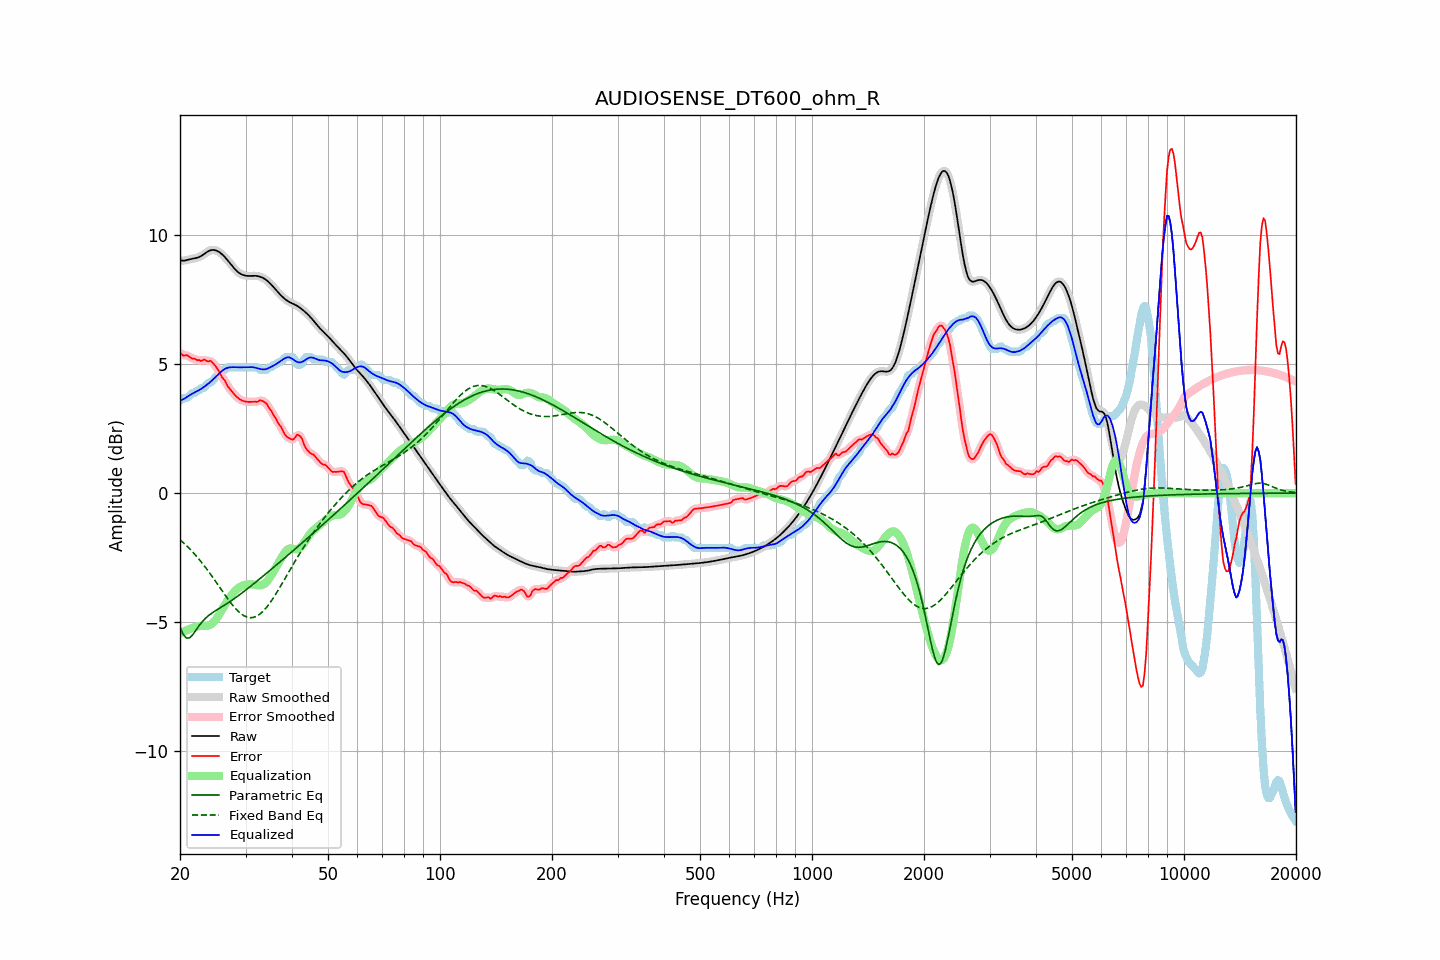

Source data for this figure (header and first rows):
frequency, raw, error, smoothed, error_smoothed, equalization, parametric_eq, fixed_band_eq, equalized_raw, equalized_smoothed, target
20.00, 9.03, 5.45, 9.03, 5.43, -5.43, -5.19, -1.81, 3.60, 3.59, 3.58
20.20, 9.01, 5.38, 9.02, 5.39, -5.40, -5.33, -1.86, 3.61, 3.61, 3.63
20.40, 9.01, 5.33, 9.01, 5.36, -5.37, -5.47, -1.92, 3.64, 3.64, 3.68
20.61, 9.01, 5.33, 9.02, 5.34, -5.34, -5.55, -1.98, 3.67, 3.67, 3.68
20.81, 9.03, 5.35, 9.03, 5.33, -5.32, -5.62, -2.03, 3.71, 3.71, 3.68
21.02, 9.05, 5.33, 9.05, 5.32, -5.29, -5.62, -2.10, 3.75, 3.75, 3.72
21.23, 9.06, 5.28, 9.06, 5.28, -5.27, -5.61, -2.16, 3.79, 3.79, 3.79
21.44, 9.08, 5.24, 9.08, 5.25, -5.25, -5.55, -2.22, 3.83, 3.83, 3.84
21.66, 9.09, 5.21, 9.09, 5.22, -5.22, -5.48, -2.29, 3.87, 3.87, 3.88
21.87, 9.10, 5.22, 9.10, 5.19, -5.20, -5.39, -2.36, 3.90, 3.90, 3.88
22.09, 9.11, 5.17, 9.11, 5.18, -5.18, -5.30, -2.43, 3.93, 3.93, 3.94
22.31, 9.13, 5.15, 9.13, 5.16, -5.17, -5.21, -2.50, 3.96, 3.96, 3.98
22.54, 9.15, 5.16, 9.15, 5.14, -5.16, -5.12, -2.57, 4.00, 4.00, 3.99
22.76, 9.18, 5.12, 9.19, 5.14, -5.15, -5.05, -2.65, 4.03, 4.03, 4.07
22.99, 9.22, 5.14, 9.22, 5.15, -5.15, -4.97, -2.73, 4.07, 4.07, 4.08
23.22, 9.27, 5.18, 9.27, 5.15, -5.15, -4.90, -2.81, 4.12, 4.12, 4.09
23.45, 9.31, 5.15, 9.31, 5.15, -5.15, -4.84, -2.89, 4.17, 4.17, 4.16
23.69, 9.35, 5.11, 9.35, 5.13, -5.14, -4.79, -2.97, 4.21, 4.21, 4.24
23.92, 9.39, 5.11, 9.39, 5.12, -5.12, -4.73, -3.06, 4.26, 4.26, 4.28
24.16, 9.41, 5.13, 9.41, 5.10, -5.10, -4.69, -3.14, 4.32, 4.32, 4.28
24.40, 9.42, 5.07, 9.42, 5.07, -5.05, -4.64, -3.23, 4.37, 4.37, 4.35
24.65, 9.42, 5.01, 9.42, 5.02, -4.99, -4.60, -3.32, 4.43, 4.43, 4.42
24.89, 9.41, 4.93, 9.41, 4.93, -4.92, -4.56, -3.41, 4.49, 4.49, 4.48
25.14, 9.39, 4.85, 9.39, 4.84, -4.84, -4.52, -3.50, 4.55, 4.55, 4.54
25.39, 9.36, 4.75, 9.36, 4.74, -4.74, -4.48, -3.59, 4.61, 4.61, 4.61
25.65, 9.31, 4.62, 9.31, 4.63, -4.64, -4.44, -3.68, 4.67, 4.67, 4.69
25.91, 9.26, 4.51, 9.26, 4.52, -4.54, -4.41, -3.77, 4.73, 4.73, 4.76
26.16, 9.21, 4.43, 9.21, 4.43, -4.43, -4.37, -3.86, 4.78, 4.78, 4.78
26.43, 9.14, 4.36, 9.14, 4.33, -4.32, -4.33, -3.95, 4.82, 4.82, 4.79
26.69, 9.07, 4.22, 9.07, 4.23, -4.23, -4.29, -4.04, 4.84, 4.84, 4.85
26.96, 9.00, 4.12, 8.99, 4.13, -4.13, -4.25, -4.12, 4.86, 4.86, 4.88
27.23, 8.92, 4.04, 8.92, 4.03, -4.04, -4.21, -4.20, 4.88, 4.88, 4.88
27.50, 8.84, 3.96, 8.84, 3.96, -3.96, -4.17, -4.29, 4.88, 4.88, 4.88
27.77, 8.76, 3.88, 8.76, 3.88, -3.88, -4.12, -4.36, 4.88, 4.88, 4.88
28.05, 8.69, 3.81, 8.69, 3.81, -3.81, -4.08, -4.44, 4.88, 4.88, 4.88
28.33, 8.63, 3.75, 8.63, 3.75, -3.75, -4.03, -4.50, 4.88, 4.88, 4.88
28.62, 8.57, 3.69, 8.57, 3.69, -3.69, -3.99, -4.57, 4.88, 4.88, 4.88
28.90, 8.53, 3.65, 8.53, 3.65, -3.65, -3.94, -4.62, 4.88, 4.88, 4.88
29.19, 8.49, 3.61, 8.49, 3.61, -3.61, -3.90, -4.68, 4.88, 4.88, 4.88
29.48, 8.46, 3.58, 8.46, 3.58, -3.58, -3.85, -4.72, 4.87, 4.88, 4.88
29.78, 8.44, 3.56, 8.44, 3.56, -3.56, -3.80, -4.76, 4.88, 4.88, 4.88
30.08, 8.43, 3.55, 8.43, 3.55, -3.55, -3.75, -4.79, 4.88, 4.88, 4.88
30.38, 8.42, 3.54, 8.42, 3.54, -3.54, -3.70, -4.81, 4.88, 4.88, 4.88
30.68, 8.42, 3.54, 8.42, 3.54, -3.53, -3.66, -4.82, 4.88, 4.88, 4.88
30.99, 8.42, 3.54, 8.42, 3.54, -3.53, -3.61, -4.83, 4.88, 4.88, 4.88
31.30, 8.42, 3.54, 8.42, 3.54, -3.54, -3.56, -4.82, 4.88, 4.88, 4.88
31.61, 8.42, 3.54, 8.42, 3.54, -3.55, -3.51, -4.81, 4.87, 4.87, 4.88
31.93, 8.42, 3.54, 8.42, 3.54, -3.56, -3.46, -4.79, 4.86, 4.86, 4.88
32.24, 8.41, 3.53, 8.41, 3.55, -3.57, -3.40, -4.76, 4.84, 4.84, 4.88
32.57, 8.40, 3.58, 8.40, 3.57, -3.58, -3.35, -4.72, 4.83, 4.82, 4.83
32.89, 8.38, 3.60, 8.38, 3.59, -3.57, -3.30, -4.67, 4.81, 4.81, 4.78
33.22, 8.36, 3.58, 8.36, 3.58, -3.56, -3.25, -4.62, 4.80, 4.80, 4.78
33.55, 8.33, 3.55, 8.33, 3.56, -3.53, -3.20, -4.56, 4.80, 4.80, 4.78
33.89, 8.29, 3.51, 8.29, 3.51, -3.49, -3.15, -4.49, 4.80, 4.80, 4.78
34.23, 8.24, 3.46, 8.24, 3.44, -3.43, -3.10, -4.42, 4.82, 4.82, 4.79
34.57, 8.19, 3.34, 8.19, 3.36, -3.35, -3.04, -4.33, 4.84, 4.84, 4.85
34.92, 8.13, 3.25, 8.13, 3.26, -3.26, -2.99, -4.25, 4.87, 4.87, 4.88
35.27, 8.07, 3.17, 8.07, 3.15, -3.16, -2.94, -4.16, 4.90, 4.90, 4.89
35.62, 8.00, 3.03, 8.00, 3.05, -3.06, -2.89, -4.07, 4.94, 4.94, 4.96
35.97, 7.93, 2.95, 7.93, 2.95, -2.95, -2.84, -3.97, 4.97, 4.97, 4.98
... 635 more rows
